Photos from the image-classification dataset "image" in the GitHub repository CedricSanchezGithub/ETL. Its 18 classes are: beaver, black bear, bob cat, coyote, elephant, goose, gray fox, horse, lion, mink, mouse, mule deer, otter, raccoon, rat, skunk, turkey, western grey squirrel.

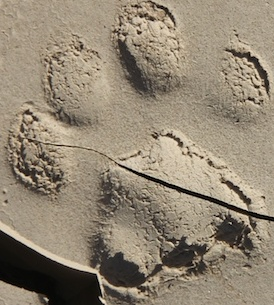
Label: bob cat

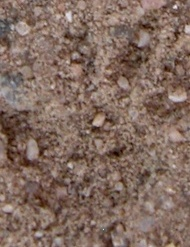
Label: mouse

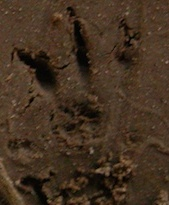
Label: rat

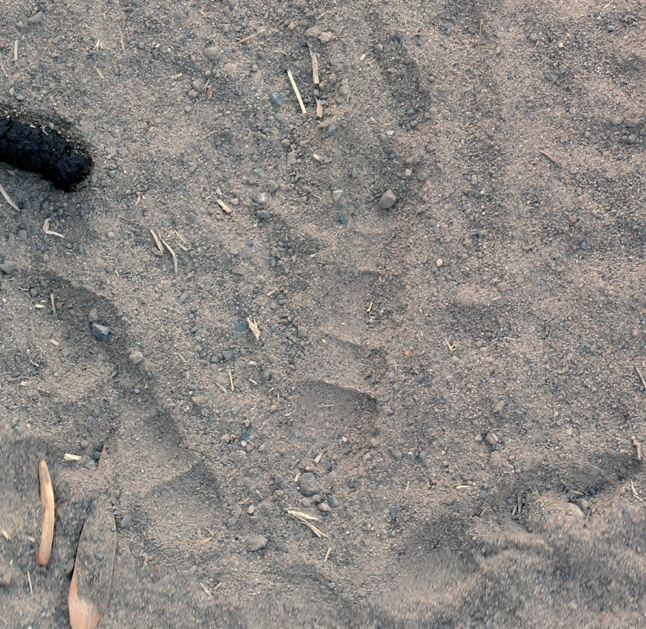
Label: turkey

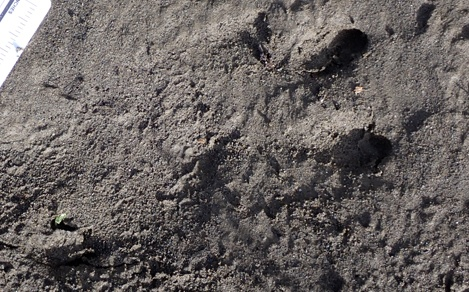
Label: beaver

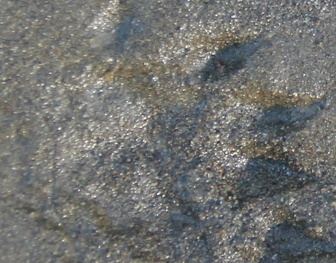
Label: mink
